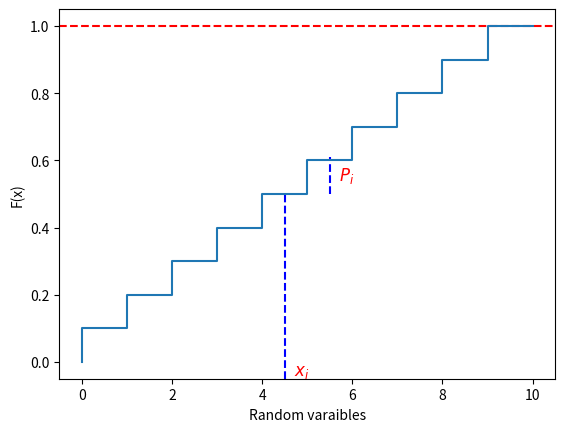

Write the Python code that produced this figure.

import matplotlib.pyplot as plt
import numpy as np

x = np.linspace(0,10 ,11)
y = np.linspace(0,1,11)

plt.xlabel('Random varaibles')
plt.ylabel('F(x)')
plt.axhline(y = 1, color = 'r', linestyle = '--')
plt.axvline(x = 5.5,ymin=0.5,ymax=0.6, color = 'b', linestyle = '--')
plt.axvline(x = 4.5,ymin=0,ymax=0.5, color = 'b', linestyle = '--')
plt.annotate('$P_i$',(5.7,0.54),size=12,color='red')
plt.annotate('$x_i$',(4.7,-0.04),size=12,color='red')   
plt.step(x, y)
plt.show()